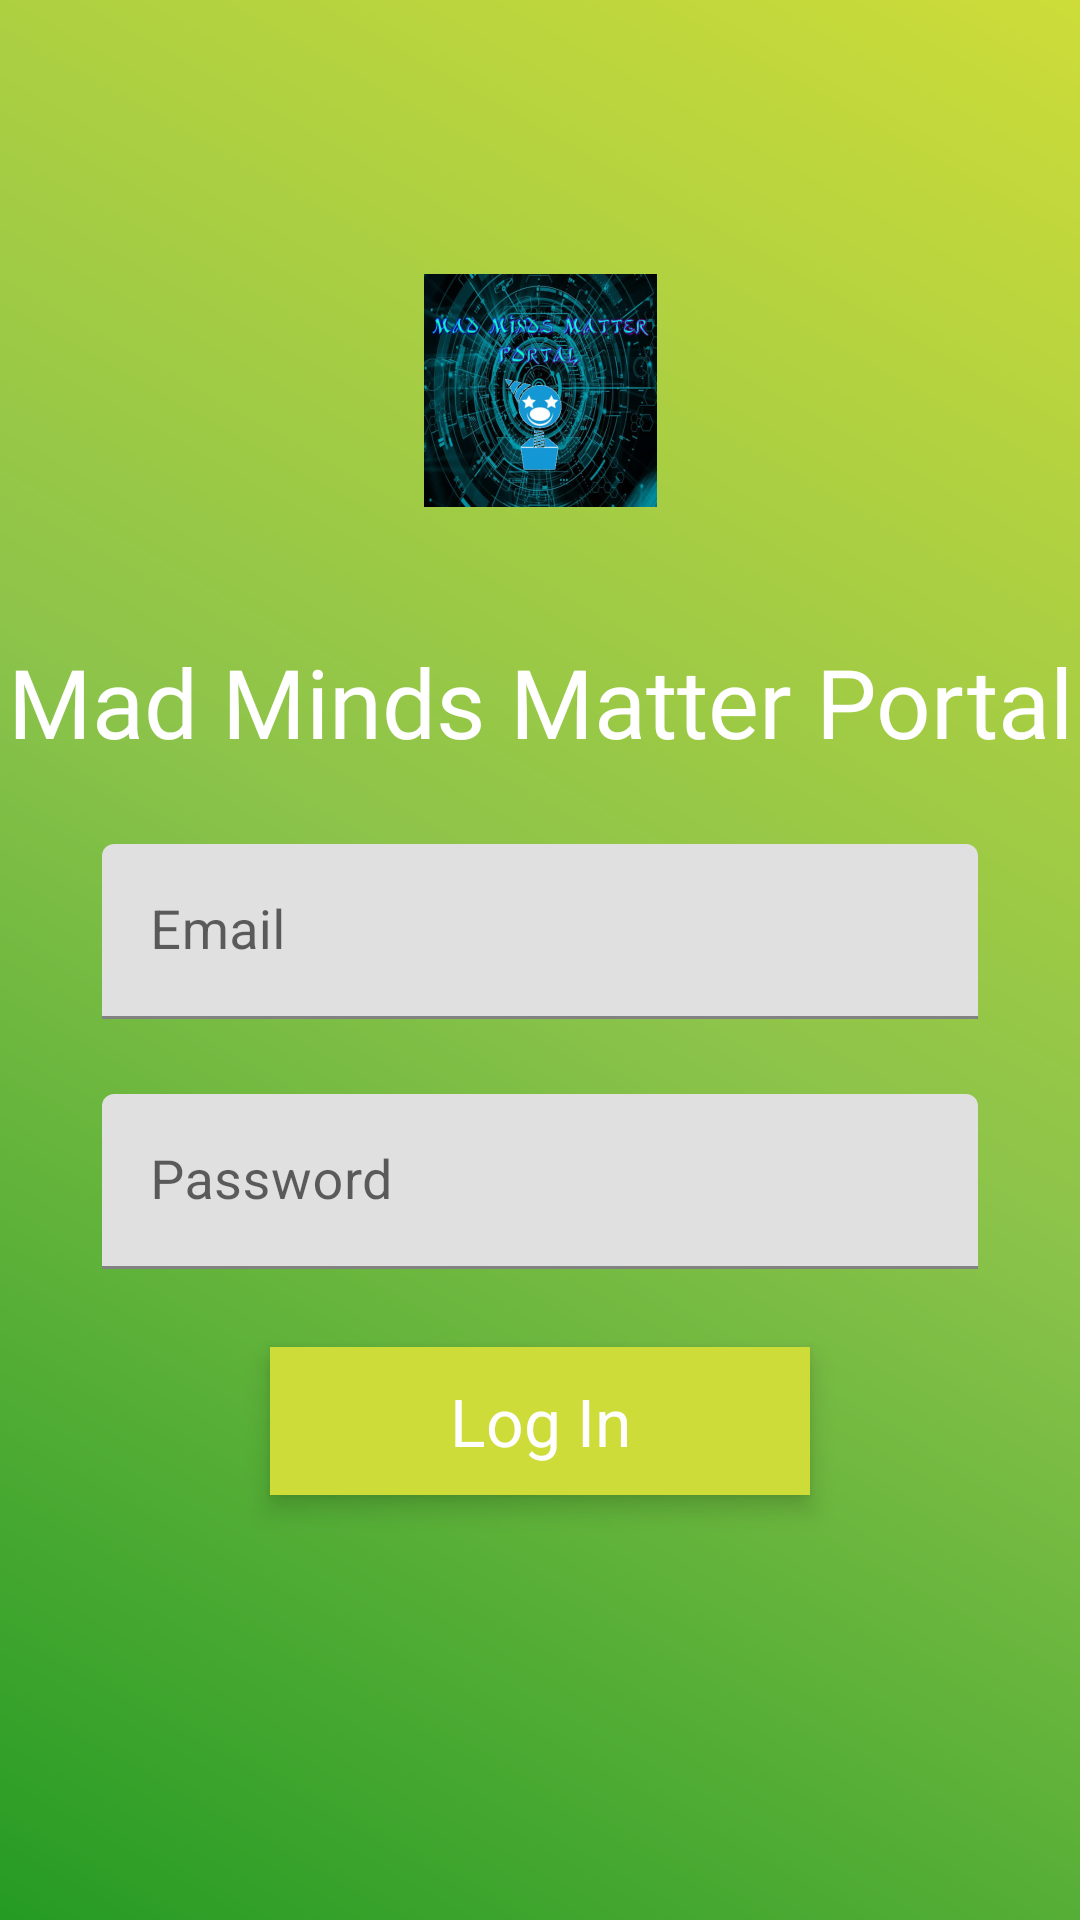

Here is an Android app screen rendered from its layout file. Give the layout XML and the strings, colors and styles it references.
<!-- AndroidManifest.xml: activity theme login -->
<!-- res/layout/activity_signin.xml -->
<?xml version="1.0" encoding="utf-8"?>
<androidx.coordinatorlayout.widget.CoordinatorLayout
        xmlns:android="http://schemas.android.com/apk/res/android"
        xmlns:app="http://schemas.android.com/apk/res-auto"
        xmlns:tools="http://schemas.android.com/tools"
        android:id="@+id/mainLay"
        android:layout_width="match_parent"
        android:layout_height="match_parent"
        tools:context=".ui.SigninActivity">

    <include layout="@layout/content_signin"/>

</androidx.coordinatorlayout.widget.CoordinatorLayout>
<!-- res/layout/content_signin.xml (included above) -->
<?xml version="1.0" encoding="utf-8"?>
<androidx.constraintlayout.widget.ConstraintLayout xmlns:android="http://schemas.android.com/apk/res/android"
    xmlns:app="http://schemas.android.com/apk/res-auto"
    xmlns:tools="http://schemas.android.com/tools"
    android:layout_width="match_parent"
    android:layout_height="match_parent"
    android:background="@drawable/login_bcg"
    app:layout_behavior="@string/appbar_scrolling_view_behavior"
    tools:context=".ui.SigninActivity"
    tools:showIn="@layout/activity_signin">

    <TextView
        android:id="@+id/textView"
        android:layout_width="wrap_content"
        android:layout_height="wrap_content"
        android:layout_marginStart="8dp"
        android:layout_marginTop="0dp"
        android:layout_marginEnd="8dp"
        android:fontFamily="@font/login"
        android:drawableStart="@mipmap/ic_launcher_foreground"
        android:textColor="@color/blue_500"
        android:textSize="124sp"
        app:layout_constraintBottom_toBottomOf="parent"
        app:layout_constraintEnd_toEndOf="parent"
        app:layout_constraintStart_toStartOf="parent"
        app:layout_constraintTop_toTopOf="parent"
        app:layout_constraintVertical_bias="0.1" />

    <TextView
        android:id="@+id/textView2"
        android:layout_width="wrap_content"
        android:layout_height="wrap_content"
        android:layout_marginStart="8dp"
        android:layout_marginEnd="8dp"
        android:fontFamily="@font/arial"
        android:text="@string/app_name"
        android:textColor="@color/grey_1000"
        android:textSize="32sp"
        app:layout_constraintEnd_toEndOf="parent"
        app:layout_constraintStart_toStartOf="parent"
        app:layout_constraintTop_toBottomOf="@+id/textView" />

    <com.google.android.material.textfield.TextInputLayout
        android:id="@+id/email_lay"
        android:layout_width="match_parent"
        android:layout_height="wrap_content"
        android:layout_marginStart="24dp"
        android:layout_marginTop="16dp"
        android:layout_marginEnd="24dp"
        android:padding="10dp"
        app:layout_constraintStart_toStartOf="parent"
        app:layout_constraintTop_toBottomOf="@+id/textView2">

        <com.google.android.material.textfield.TextInputEditText
            android:layout_width="match_parent"
            android:layout_height="wrap_content"
            android:hint="@string/email_level"
            android:inputType="textEmailAddress"
            android:maxLines="1"
            android:textColor="@color/colorAccent"
            android:textColorHint="@color/log_text"
            android:textSize="18sp" />
    </com.google.android.material.textfield.TextInputLayout>

    <com.google.android.material.textfield.TextInputLayout
        android:id="@+id/pass_lay"
        android:layout_width="match_parent"
        android:layout_height="wrap_content"
        android:layout_marginStart="24dp"
        android:layout_marginTop="5dp"
        android:layout_marginEnd="24dp"
        android:padding="10dp"
        app:layout_constraintEnd_toEndOf="parent"
        app:layout_constraintStart_toStartOf="parent"
        app:layout_constraintTop_toBottomOf="@+id/email_lay">

        <com.google.android.material.textfield.TextInputEditText
            android:layout_width="match_parent"
            android:layout_height="wrap_content"
            android:hint="@string/pass_level"
            android:inputType="textPassword"
            android:maxLines="1"
            android:textColor="@color/colorAccent"
            android:textColorHint="@color/log_text"
            android:textSize="18sp" />
    </com.google.android.material.textfield.TextInputLayout>

    <com.google.android.material.button.MaterialButton
        android:id="@+id/sign_button"
        style="@style/Widget.AppCompat.Button.Borderless"
        android:layout_width="0dp"
        android:layout_height="wrap_content"
        android:layout_marginTop="16dp"
        android:background="@color/log_btn"
        android:elevation="5dp"
        android:shadowRadius="5"
        android:text="Log In"
        android:textAllCaps="false"
        android:textAppearance="@style/TextAppearance.AppCompat.Large"
        android:textColor="@color/log_text"
        android:textStyle="normal"
        app:layout_constraintEnd_toEndOf="parent"
        app:layout_constraintStart_toStartOf="parent"
        app:layout_constraintTop_toBottomOf="@+id/pass_lay"
        app:layout_constraintWidth_percent=".5"
        tools:ignore="HardcodedText" />

    <LinearLayout
        android:id="@+id/signinLay"
        android:layout_width="0dp"
        android:layout_height="0dp"
        android:alpha=".4"
        android:background="@color/grey_500"
        android:orientation="horizontal"
        android:visibility="gone"
        app:layout_constraintBottom_toBottomOf="parent"
        app:layout_constraintEnd_toEndOf="parent"
        app:layout_constraintStart_toStartOf="parent"
        app:layout_constraintTop_toTopOf="parent" />


    <ProgressBar
        android:id="@+id/loginProgress"
        style="?android:attr/progressBarStyle"
        android:layout_width="0dp"
        android:layout_height="0dp"
        android:visibility="gone"
        app:layout_constraintBottom_toBottomOf="parent"
        app:layout_constraintEnd_toEndOf="parent"
        app:layout_constraintHeight_percent=".3"
        app:layout_constraintStart_toStartOf="parent"
        app:layout_constraintTop_toTopOf="parent"
        app:layout_constraintWidth_percent=".3" />

</androidx.constraintlayout.widget.ConstraintLayout>
<!-- resources referenced by this layout -->
<resources>
  <color name="blue_500">#5677fc</color>
  <color name="colorAccent">#D81B60</color>
  <color name="grey_1000">#ffffff</color>
  <color name="grey_500">#9e9e9e</color>
  <color name="log_btn">#350d66</color>
  <color name="log_text">#ffffff</color>
  <!-- drawable login_bcg (drawable) -->
  <?xml version="1.0" encoding="utf-8"?>
  <shape xmlns:android="http://schemas.android.com/apk/res/android">
  
      <gradient
          android:angle="225"
          android:startColor="@color/lime_500"
          android:centerColor="@color/light_green_500"
          android:endColor="@color/green_500" />
  
  </shape>
  <!-- mipmap ic_launcher_foreground: png bitmap (mipmap-hdpi, 37411 bytes) -->
  <string name="app_name">Mad Minds Matter Portal</string>
  <string name="email_level">Email</string>
  <string name="pass_level">Password</string>
  <style name="login" parent="AppTheme.NoActionBar">
          <item name="colorPrimary">@color/lime_500</item>
          <item name="colorPrimaryDark">@color/lime_700</item>
      </style>
  <color name="lime_500">#cddc39</color>
  <color name="light_green_500">#8bc34a</color>
  <color name="green_500">#259b24</color>
  <style name="AppTheme.NoActionBar">
          <item name="windowActionBar">false</item>
          <item name="windowNoTitle">true</item>
      </style>
  <color name="lime_700">#afb42b</color>
</resources>
